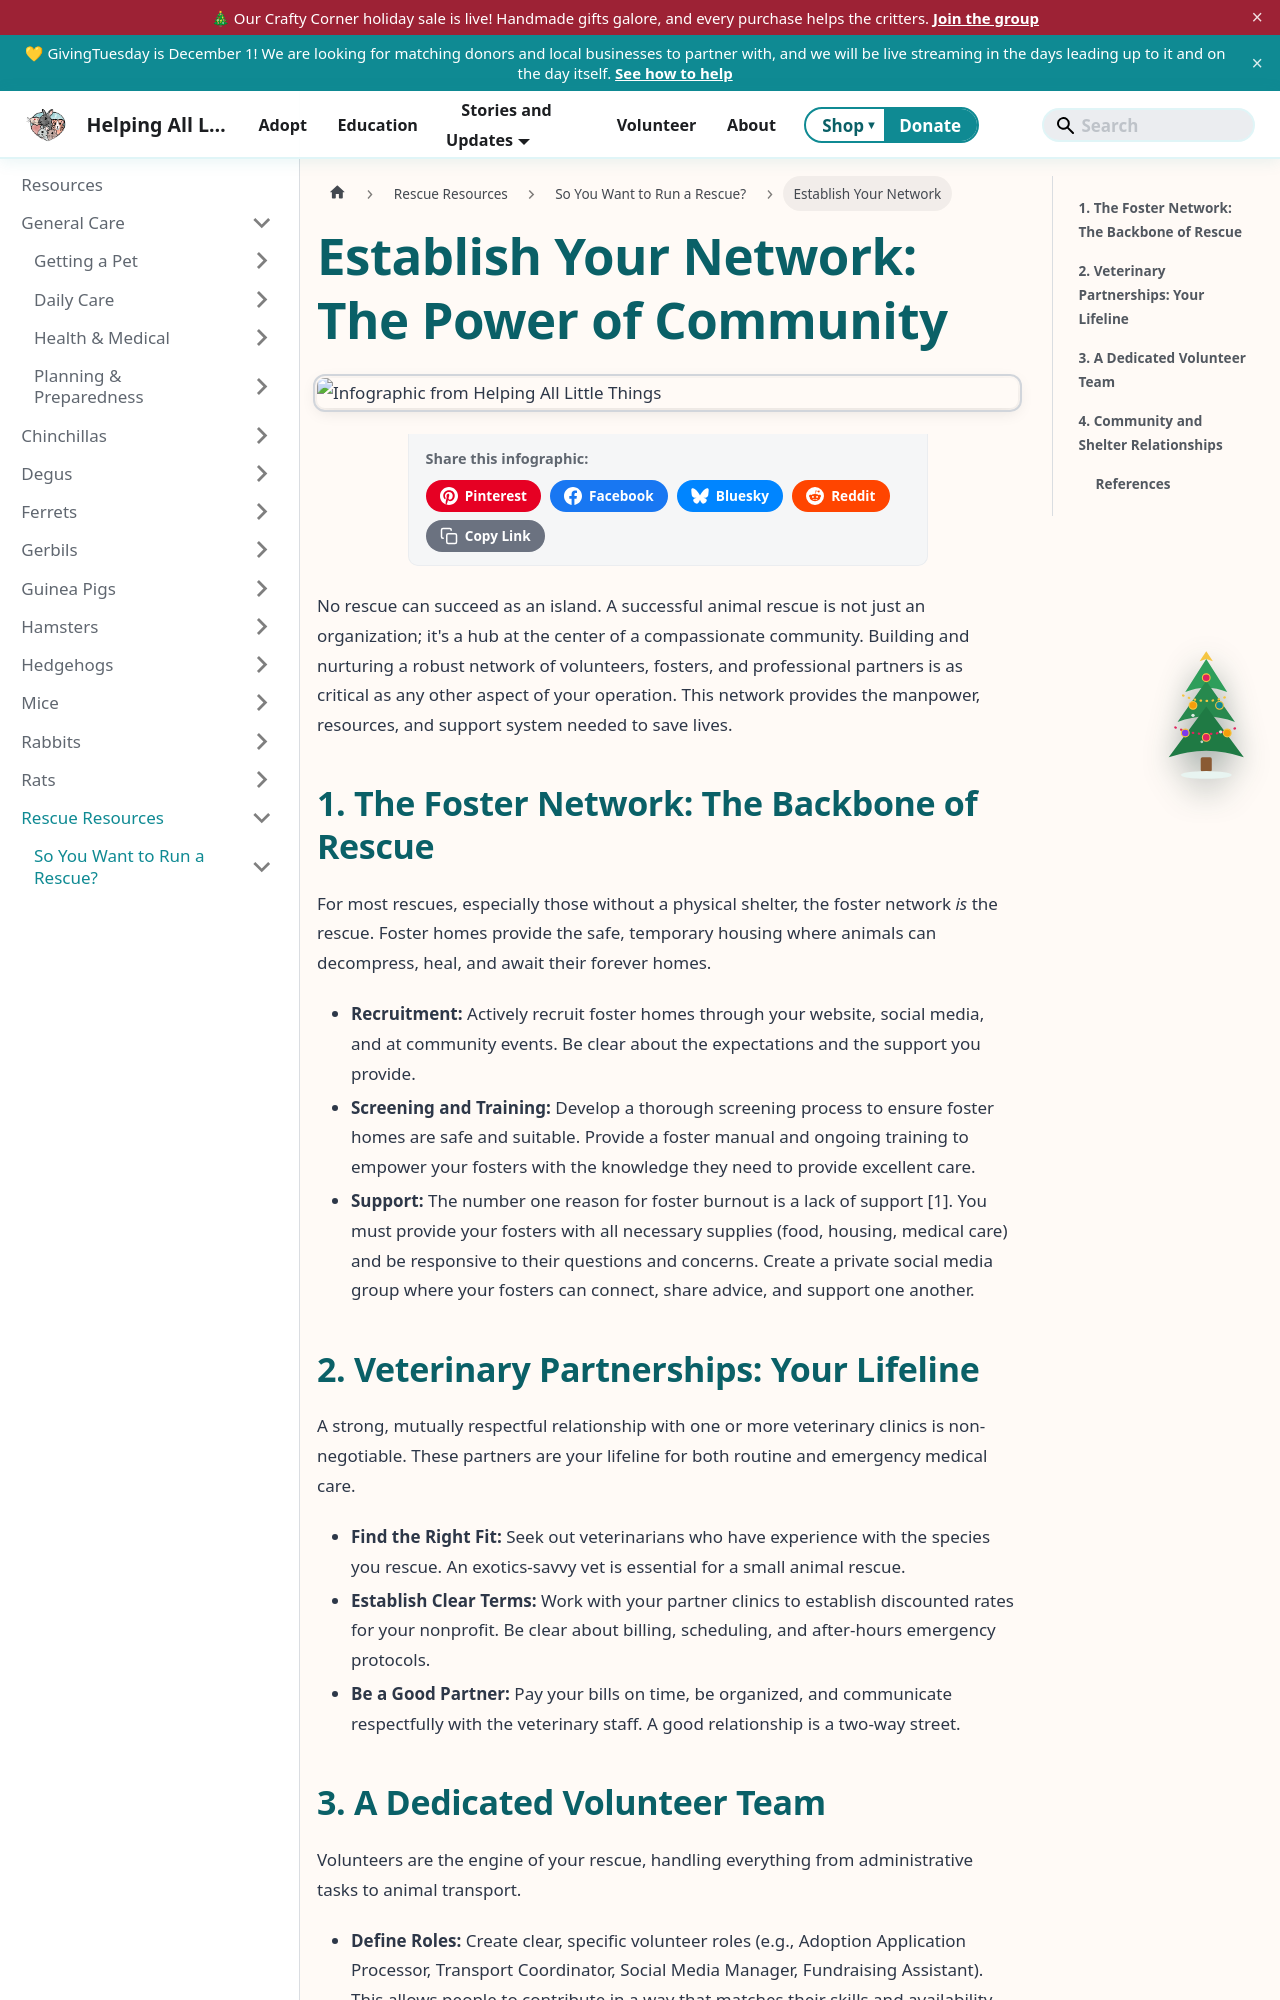

repository: AlannaBurke/haltrescue · page: docs/rescue-resources/so-you-want-to-run-a-rescue/establish-your-network.html · generator: docusaurus

---
sidebar_position: 3
sidebar_label: Establish Your Network
tags: [rescue, networking, veterinary, nonprofit, volunteers]
description: "A guide for animal rescues on the importance of building a strong network of volunteers, foster homes, veterinary partners, and community supporters."
---
import InfographicShare from '@site/src/components/InfographicShare';

# Establish Your Network: The Power of Community

<InfographicShare imageSrc="/img/rescue-resources/network-building.png" />


No rescue can succeed as an island. A successful animal rescue is not just an organization; it's a hub at the center of a compassionate community. Building and nurturing a robust network of volunteers, fosters, and professional partners is as critical as any other aspect of your operation. This network provides the manpower, resources, and support system needed to save lives.

## 1. The Foster Network: The Backbone of Rescue

For most rescues, especially those without a physical shelter, the foster network *is* the rescue. Foster homes provide the safe, temporary housing where animals can decompress, heal, and await their forever homes. 

*   **Recruitment:** Actively recruit foster homes through your website, social media, and at community events. Be clear about the expectations and the support you provide.
*   **Screening and Training:** Develop a thorough screening process to ensure foster homes are safe and suitable. Provide a foster manual and ongoing training to empower your fosters with the knowledge they need to provide excellent care.
*   **Support:** The number one reason for foster burnout is a lack of support [1]. You must provide your fosters with all necessary supplies (food, housing, medical care) and be responsive to their questions and concerns. Create a private social media group where your fosters can connect, share advice, and support one another.
